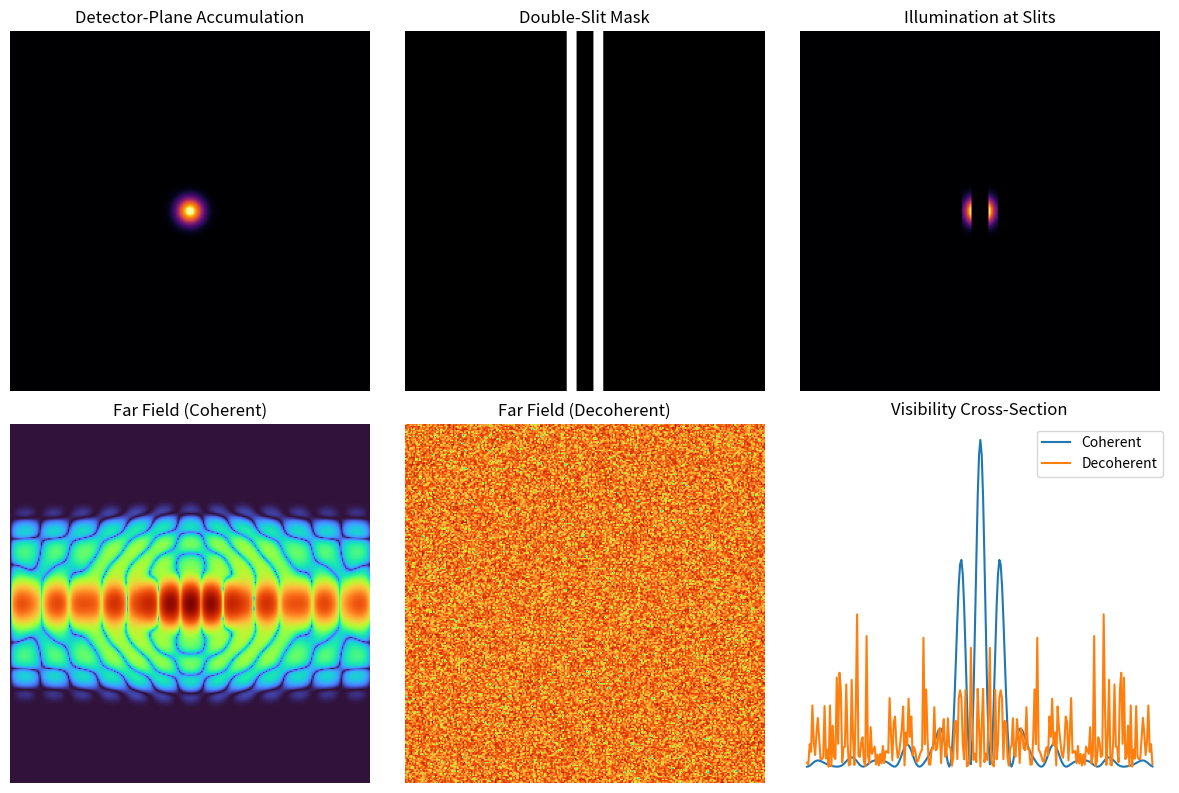

Source code (Python): (Note: this script raises an exception after producing the figure.)
"""
Complete Detector-Plane Imaging (DPI) sequence.

Field → detector-plane accumulation → double-slit probing →
visibility loss via decoherence.

Classical, reproducible, measurement-plane focused.
"""

import numpy as np
import matplotlib.pyplot as plt

# ----------------------------
# Grid
# ----------------------------
N = 256
L = 10.0
x = np.linspace(-L, L, N)
X, Y = np.meshgrid(x, x)

# ----------------------------
# Field definition
# ----------------------------
def field(x, y, t):
    r = np.sqrt(x**2 + y**2)
    return np.exp(-r**2) * np.cos(8 * r - t)

# ----------------------------
# Detector-plane accumulation
# ----------------------------
n_frames = 120
accumulated = np.zeros((N, N))

for t in np.linspace(0, 12, n_frames):
    phi = field(X, Y, t)
    accumulated += phi**2

accumulated /= n_frames

# ----------------------------
# Double-slit mask
# ----------------------------
slit_sep = 1.5
slit_width = 0.3

mask = (
    ((np.abs(X - slit_sep / 2) < slit_width) |
     (np.abs(X + slit_sep / 2) < slit_width))
)

illumination = accumulated * mask

# ----------------------------
# Far-field propagation
# ----------------------------
def far_field(intensity):
    F = np.fft.fftshift(np.fft.fft2(intensity))
    return np.abs(F)**2

far_coherent = far_field(illumination)

# ----------------------------
# Decoherence (phase scrambling)
# ----------------------------
noise = 0.4 * np.random.randn(*illumination.shape)
far_decoherent = far_field(illumination + noise)

# ----------------------------
# Plot
# ----------------------------
fig, axs = plt.subplots(2, 3, figsize=(12, 8))

axs[0,0].imshow(accumulated, cmap="inferno")
axs[0,0].set_title("Detector-Plane Accumulation")

axs[0,1].imshow(mask, cmap="gray")
axs[0,1].set_title("Double-Slit Mask")

axs[0,2].imshow(illumination, cmap="inferno")
axs[0,2].set_title("Illumination at Slits")

axs[1,0].imshow(np.log(far_coherent + 1e-6), cmap="turbo")
axs[1,0].set_title("Far Field (Coherent)")

axs[1,1].imshow(np.log(far_decoherent + 1e-6), cmap="turbo")
axs[1,1].set_title("Far Field (Decoherent)")

axs[1,2].plot(
    far_coherent[N//2] / far_coherent.max(),
    label="Coherent"
)
axs[1,2].plot(
    far_decoherent[N//2] / far_decoherent.max(),
    label="Decoherent"
)
axs[1,2].set_title("Visibility Cross-Section")
axs[1,2].legend()

for ax in axs.flat:
    ax.axis("off")

plt.tight_layout()
plt.savefig("figures/dpi_sequence.png", dpi=300, bbox_inches="tight")
plt.show()

